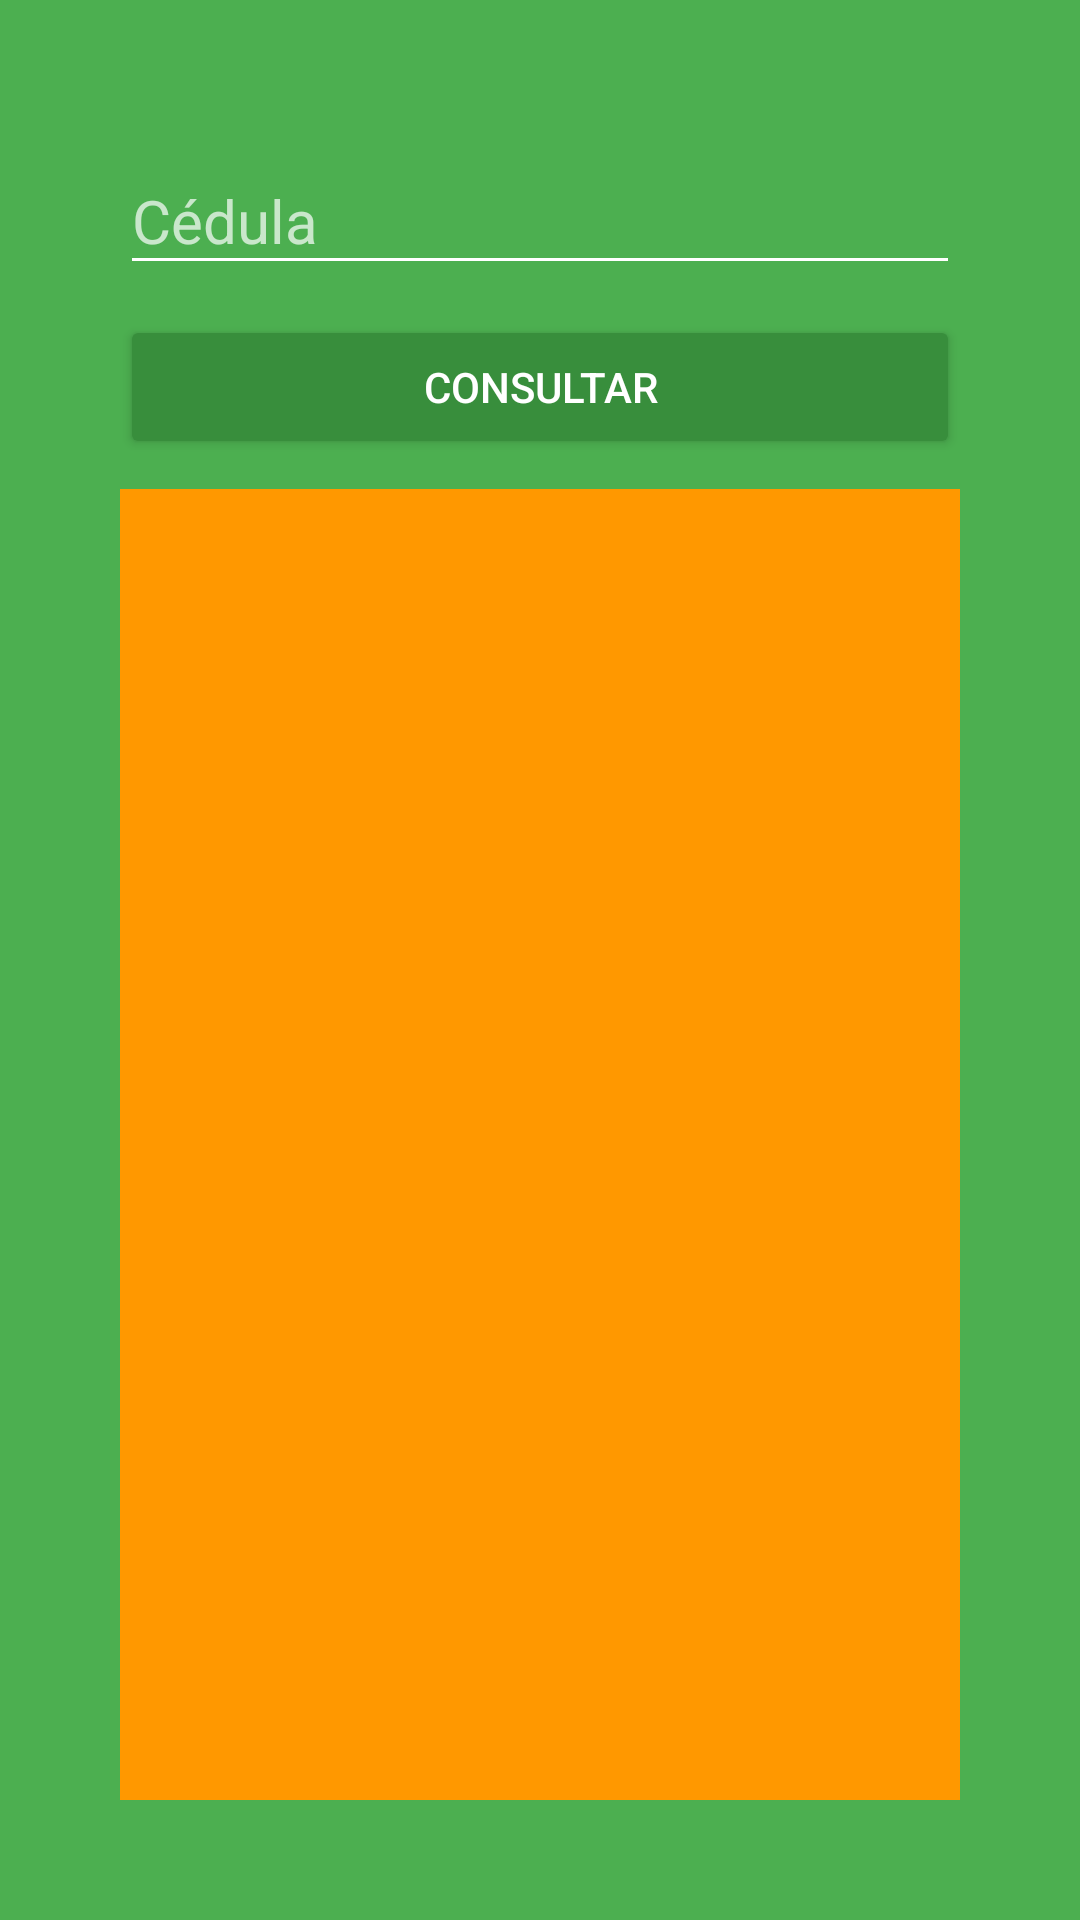

This screen was rendered from an Android layout file. Write that file and the resources it references.
<!-- AndroidManifest.xml: application theme AppTheme -->
<!-- res/layout/activity_consulta_cliente.xml -->
<?xml version="1.0" encoding="utf-8"?>
<LinearLayout
    xmlns:android="http://schemas.android.com/apk/res/android"
    xmlns:tools="http://schemas.android.com/tools"
    tools:context="com.example.user.gotaagota.consulta_cliente"
    android:layout_width="match_parent"
    android:layout_height="match_parent"
    android:padding="40dp"
    android:background="@color/colorPrimary"
    android:orientation="vertical">
    
    <android.support.design.widget.TextInputLayout
        android:layout_width="match_parent"
        android:layout_height="wrap_content"
        android:theme="@style/editext">
        <android.support.design.widget.TextInputEditText
            android:layout_width="match_parent"
            android:layout_height="wrap_content"
            android:hint="@string/cedula"
            android:textColor="@color/icons"
            android:id="@+id/cedula"/>
    </android.support.design.widget.TextInputLayout>

    <Button
        android:layout_marginTop="10dp"
        android:layout_width="match_parent"
        android:layout_height="wrap_content"
        android:text="@string/consultar"
        android:onClick="ejecutar"
        android:theme="@style/RaisedButtonDark"/>
    <android.support.v7.widget.RecyclerView
        android:layout_marginTop="10dp"
        android:background="@color/colorAccent"
        android:layout_width="match_parent"
        android:layout_height="match_parent"
        android:id="@+id/listadeuda">

    </android.support.v7.widget.RecyclerView>

</LinearLayout>
<!-- resources referenced by this layout -->
<resources>
  <color name="colorAccent">#FF9800</color>
  <color name="colorPrimary">#4CAF50</color>
  <color name="icons">#FFFFFF</color>
  <string name="cedula">Cédula</string>
  <string name="consultar">Consultar</string>
  <style name="RaisedButtonDark" parent="Theme.AppCompat.Light">
          <item name="colorButtonNormal">@color/colorPrimaryDark</item>
          <item name="colorControlHighlight">@color/colorPrimary</item>
          <item name="android:textColor">@android:color/white</item>
      </style>
  <style name="editext" parent="TextAppearance.AppCompat">
          <item name="colorAccent">@color/icons</item>
          <item name="colorControlNormal">@color/icons</item>
          <item name="colorControlActivated">@color/icons</item>
          <item name="android:textSize">@dimen/login_edittext</item>
      </style>
  <style name="AppTheme" parent="Theme.AppCompat.Light.NoActionBar">
          
          <item name="colorPrimary">@color/colorPrimary</item>
          <item name="colorPrimaryDark">@color/colorPrimaryDark</item>
          <item name="colorAccent">@color/colorAccent</item>
      </style>
  <color name="colorPrimaryDark">#388E3C</color>
  <dimen name="login_edittext">20sp</dimen>
</resources>
